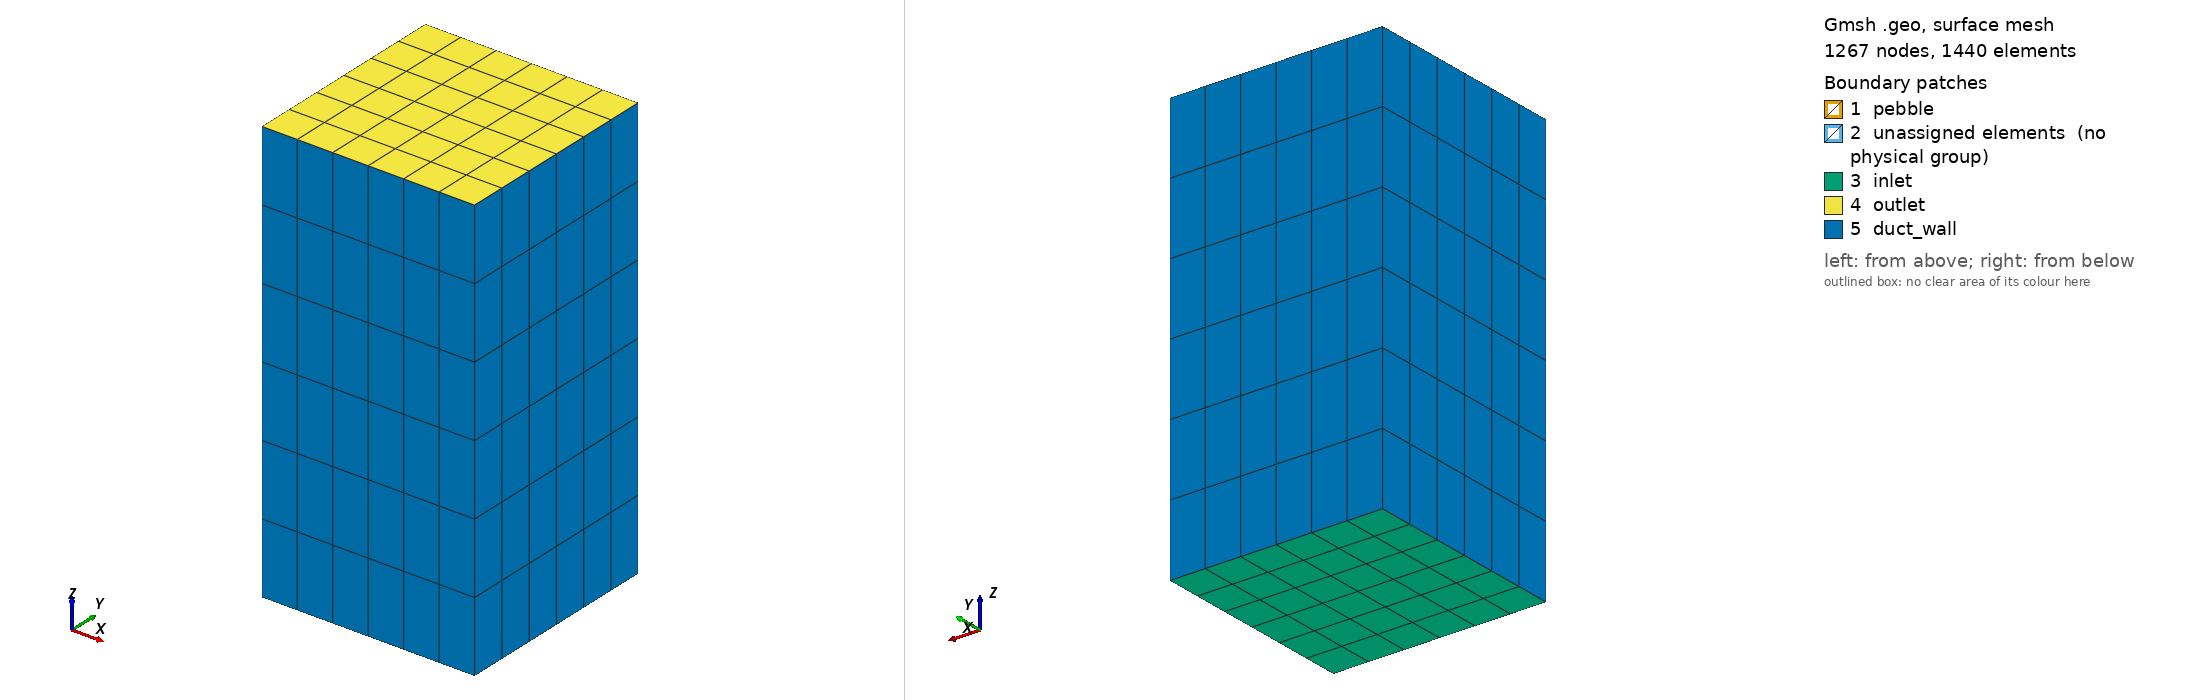

Gmsh geometry script, surface-meshed: 1267 nodes, 1440 surface elements. Boundary patches (legend numbers): 1 pebble, 2 unassigned elements (no physical group), 3 inlet, 4 outlet, 5 duct_wall. Left view from above one corner, right view from below the opposite corner. Legend entries are the model's physical surfaces; 'unassigned elements' are surfaces in no physical group. The drawing asked Gmsh for element sizes between 1% and 20% of the model's largest extent; the script's own settings can give other sizes.

=== single_pebble.geo (drawn) ===
// Single-pebble Nek-VF case (paper Section 4.4): square duct with a
// spherical pebble at the center. Two-layer cubed-sphere/cubed-box
// O-grid -- see the header of the generating script for the topology.
Mesh.SubdivisionAlgorithm = 0;
N_ARC = 7;  N_RAD1 = 5;  N_RAD2 = 8;

Point(1000) = {0, 0, 0};  // origin
Point(101) = {-0.0115470054, -0.0115470054, -0.0115470054};
Point(102) = {0.0115470054, -0.0115470054, -0.0115470054};
Point(103) = {0.0115470054, 0.0115470054, -0.0115470054};
Point(104) = {-0.0115470054, 0.0115470054, -0.0115470054};
Point(105) = {-0.0115470054, -0.0115470054, 0.0115470054};
Point(106) = {0.0115470054, -0.0115470054, 0.0115470054};
Point(107) = {0.0115470054, 0.0115470054, 0.0115470054};
Point(108) = {-0.0115470054, 0.0115470054, 0.0115470054};
Point(201) = {-0.0200000000, -0.0200000000, -0.0200000000};
Point(202) = {0.0200000000, -0.0200000000, -0.0200000000};
Point(203) = {0.0200000000, 0.0200000000, -0.0200000000};
Point(204) = {-0.0200000000, 0.0200000000, -0.0200000000};
Point(205) = {-0.0200000000, -0.0200000000, 0.0200000000};
Point(206) = {0.0200000000, -0.0200000000, 0.0200000000};
Point(207) = {0.0200000000, 0.0200000000, 0.0200000000};
Point(208) = {-0.0200000000, 0.0200000000, 0.0200000000};
Point(301) = {-0.0400000000, -0.0400000000, -0.0800000000};
Point(302) = {0.0400000000, -0.0400000000, -0.0800000000};
Point(303) = {0.0400000000, 0.0400000000, -0.0800000000};
Point(304) = {-0.0400000000, 0.0400000000, -0.0800000000};
Point(305) = {-0.0400000000, -0.0400000000, 0.0800000000};
Point(306) = {0.0400000000, -0.0400000000, 0.0800000000};
Point(307) = {0.0400000000, 0.0400000000, 0.0800000000};
Point(308) = {-0.0400000000, 0.0400000000, 0.0800000000};

// Layer 1 radial spokes: sphere corner -> reference-cube corner
Line(401) = {101, 201};
Line(402) = {102, 202};
Line(403) = {103, 203};
Line(404) = {104, 204};
Line(405) = {105, 205};
Line(406) = {106, 206};
Line(407) = {107, 207};
Line(408) = {108, 208};
// Layer 2 radial spokes: reference-cube corner -> duct-box corner
Line(501) = {201, 301};
Line(502) = {202, 302};
Line(503) = {203, 303};
Line(504) = {204, 304};
Line(505) = {205, 305};
Line(506) = {206, 306};
Line(507) = {207, 307};
Line(508) = {208, 308};

// Sphere edges (great-circle arcs) and reference-cube edges (straight)
Circle(601) = {101, 1000, 102};
Circle(602) = {102, 1000, 103};
Circle(603) = {103, 1000, 104};
Circle(604) = {104, 1000, 101};
Circle(605) = {105, 1000, 106};
Circle(606) = {106, 1000, 107};
Circle(607) = {107, 1000, 108};
Circle(608) = {108, 1000, 105};
Circle(609) = {101, 1000, 105};
Circle(610) = {102, 1000, 106};
Circle(611) = {103, 1000, 107};
Circle(612) = {104, 1000, 108};
Line(701) = {201, 202};
Line(702) = {202, 203};
Line(703) = {203, 204};
Line(704) = {204, 201};
Line(705) = {205, 206};
Line(706) = {206, 207};
Line(707) = {207, 208};
Line(708) = {208, 205};
Line(709) = {201, 205};
Line(710) = {202, 206};
Line(711) = {203, 207};
Line(712) = {204, 208};
// Duct-box edges (straight)
Line(801) = {301, 302};
Line(802) = {302, 303};
Line(803) = {303, 304};
Line(804) = {304, 301};
Line(805) = {305, 306};
Line(806) = {306, 307};
Line(807) = {307, 308};
Line(808) = {308, 305};
Line(809) = {301, 305};
Line(810) = {302, 306};
Line(811) = {303, 307};
Line(812) = {304, 308};

Transfinite Curve{601, 602, 603, 604, 605, 606, 607, 608, 609, 610, 611, 612, 701, 702, 703, 704, 705, 706, 707, 708, 709, 710, 711, 712} = N_ARC;
Transfinite Curve{801, 802, 803, 804, 805, 806, 807, 808, 809, 810, 811, 812} = N_ARC;
Transfinite Curve{401, 402, 403, 404, 405, 406, 407, 408} = N_RAD1;
Transfinite Curve{501, 502, 503, 504, 505, 506, 507, 508} = N_RAD2;

// Layer 1 face patches: sphere (curved) and reference cube (flat)
Line Loop(901) = {601, 602, 603, 604};
Ruled Surface(1101) = {901};
Line Loop(1001) = {701, 702, 703, 704};
Ruled Surface(1201) = {1001};
Transfinite Surface{1101};  Recombine Surface{1101};
Transfinite Surface{1201};  Recombine Surface{1201};
Line Loop(902) = {605, 606, 607, 608};
Ruled Surface(1102) = {902};
Line Loop(1002) = {705, 706, 707, 708};
Ruled Surface(1202) = {1002};
Transfinite Surface{1102};  Recombine Surface{1102};
Transfinite Surface{1202};  Recombine Surface{1202};
Line Loop(903) = {601, 610, -605, -609};
Ruled Surface(1103) = {903};
Line Loop(1003) = {701, 710, -705, -709};
Ruled Surface(1203) = {1003};
Transfinite Surface{1103};  Recombine Surface{1103};
Transfinite Surface{1203};  Recombine Surface{1203};
Line Loop(904) = {-603, 611, 607, -612};
Ruled Surface(1104) = {904};
Line Loop(1004) = {-703, 711, 707, -712};
Ruled Surface(1204) = {1004};
Transfinite Surface{1104};  Recombine Surface{1104};
Transfinite Surface{1204};  Recombine Surface{1204};
Line Loop(905) = {-604, 612, 608, -609};
Ruled Surface(1105) = {905};
Line Loop(1005) = {-704, 712, 708, -709};
Ruled Surface(1205) = {1005};
Transfinite Surface{1105};  Recombine Surface{1105};
Transfinite Surface{1205};  Recombine Surface{1205};
Line Loop(906) = {602, 611, -606, -610};
Ruled Surface(1106) = {906};
Line Loop(1006) = {702, 711, -706, -710};
Ruled Surface(1206) = {1006};
Transfinite Surface{1106};  Recombine Surface{1106};
Transfinite Surface{1206};  Recombine Surface{1206};

// Layer 1 fin (side) surfaces, one per cube edge, shared between the
// two face-blocks meeting at that edge.
Line Loop(1301) = {601, 402, -701, -401};
Ruled Surface(1401) = {1301};
Transfinite Surface{1401};  Recombine Surface{1401};
Line Loop(1302) = {602, 403, -702, -402};
Ruled Surface(1402) = {1302};
Transfinite Surface{1402};  Recombine Surface{1402};
Line Loop(1303) = {603, 404, -703, -403};
Ruled Surface(1403) = {1303};
Transfinite Surface{1403};  Recombine Surface{1403};
Line Loop(1304) = {604, 401, -704, -404};
Ruled Surface(1404) = {1304};
Transfinite Surface{1404};  Recombine Surface{1404};
Line Loop(1305) = {605, 406, -705, -405};
Ruled Surface(1405) = {1305};
Transfinite Surface{1405};  Recombine Surface{1405};
Line Loop(1306) = {606, 407, -706, -406};
Ruled Surface(1406) = {1306};
Transfinite Surface{1406};  Recombine Surface{1406};
Line Loop(1307) = {607, 408, -707, -407};
Ruled Surface(1407) = {1307};
Transfinite Surface{1407};  Recombine Surface{1407};
Line Loop(1308) = {608, 405, -708, -408};
Ruled Surface(1408) = {1308};
Transfinite Surface{1408};  Recombine Surface{1408};
Line Loop(1309) = {609, 405, -709, -401};
Ruled Surface(1409) = {1309};
Transfinite Surface{1409};  Recombine Surface{1409};
Line Loop(1310) = {610, 406, -710, -402};
Ruled Surface(1410) = {1310};
Transfinite Surface{1410};  Recombine Surface{1410};
Line Loop(1311) = {611, 407, -711, -403};
Ruled Surface(1411) = {1311};
Transfinite Surface{1411};  Recombine Surface{1411};
Line Loop(1312) = {612, 408, -712, -404};
Ruled Surface(1412) = {1312};
Transfinite Surface{1412};  Recombine Surface{1412};

// Layer 1 volumes (sphere shell)
Surface Loop(1501) = {1101, 1201, 1401, 1402, 1403, 1404};
Volume(1601) = {1501};
Transfinite Volume{1601};  Recombine Volume{1601};
Surface Loop(1502) = {1102, 1202, 1405, 1406, 1407, 1408};
Volume(1602) = {1502};
Transfinite Volume{1602};  Recombine Volume{1602};
Surface Loop(1503) = {1103, 1203, 1401, 1410, 1405, 1409};
Volume(1603) = {1503};
Transfinite Volume{1603};  Recombine Volume{1603};
Surface Loop(1504) = {1104, 1204, 1403, 1411, 1407, 1412};
Volume(1604) = {1504};
Transfinite Volume{1604};  Recombine Volume{1604};
Surface Loop(1505) = {1105, 1205, 1404, 1412, 1408, 1409};
Volume(1605) = {1505};
Transfinite Volume{1605};  Recombine Volume{1605};
Surface Loop(1506) = {1106, 1206, 1402, 1411, 1406, 1410};
Volume(1606) = {1506};
Transfinite Volume{1606};  Recombine Volume{1606};

// Layer 2 duct-box face patches (flat)
Line Loop(1701) = {801, 802, 803, 804};
Ruled Surface(1801) = {1701};
Transfinite Surface{1801};  Recombine Surface{1801};
Line Loop(1702) = {805, 806, 807, 808};
Ruled Surface(1802) = {1702};
Transfinite Surface{1802};  Recombine Surface{1802};
Line Loop(1703) = {801, 810, -805, -809};
Ruled Surface(1803) = {1703};
Transfinite Surface{1803};  Recombine Surface{1803};
Line Loop(1704) = {-803, 811, 807, -812};
Ruled Surface(1804) = {1704};
Transfinite Surface{1804};  Recombine Surface{1804};
Line Loop(1705) = {-804, 812, 808, -809};
Ruled Surface(1805) = {1705};
Transfinite Surface{1805};  Recombine Surface{1805};
Line Loop(1706) = {802, 811, -806, -810};
Ruled Surface(1806) = {1706};
Transfinite Surface{1806};  Recombine Surface{1806};

// Layer 2 fin surfaces (reference-cube edge -> duct-box edge)
Line Loop(1901) = {701, 502, -801, -501};
Ruled Surface(2001) = {1901};
Transfinite Surface{2001};  Recombine Surface{2001};
Line Loop(1902) = {702, 503, -802, -502};
Ruled Surface(2002) = {1902};
Transfinite Surface{2002};  Recombine Surface{2002};
Line Loop(1903) = {703, 504, -803, -503};
Ruled Surface(2003) = {1903};
Transfinite Surface{2003};  Recombine Surface{2003};
Line Loop(1904) = {704, 501, -804, -504};
Ruled Surface(2004) = {1904};
Transfinite Surface{2004};  Recombine Surface{2004};
Line Loop(1905) = {705, 506, -805, -505};
Ruled Surface(2005) = {1905};
Transfinite Surface{2005};  Recombine Surface{2005};
Line Loop(1906) = {706, 507, -806, -506};
Ruled Surface(2006) = {1906};
Transfinite Surface{2006};  Recombine Surface{2006};
Line Loop(1907) = {707, 508, -807, -507};
Ruled Surface(2007) = {1907};
Transfinite Surface{2007};  Recombine Surface{2007};
Line Loop(1908) = {708, 505, -808, -508};
Ruled Surface(2008) = {1908};
Transfinite Surface{2008};  Recombine Surface{2008};
Line Loop(1909) = {709, 505, -809, -501};
Ruled Surface(2009) = {1909};
Transfinite Surface{2009};  Recombine Surface{2009};
Line Loop(1910) = {710, 506, -810, -502};
Ruled Surface(2010) = {1910};
Transfinite Surface{2010};  Recombine Surface{2010};
Line Loop(1911) = {711, 507, -811, -503};
Ruled Surface(2011) = {1911};
Transfinite Surface{2011};  Recombine Surface{2011};
Line Loop(1912) = {712, 508, -812, -504};
Ruled Surface(2012) = {1912};
Transfinite Surface{2012};  Recombine Surface{2012};

// Layer 2 volumes (reference cube -> duct wall)
Surface Loop(2101) = {1201, 1801, 2001, 2002, 2003, 2004};
Volume(2201) = {2101};
Transfinite Volume{2201};  Recombine Volume{2201};
Surface Loop(2102) = {1202, 1802, 2005, 2006, 2007, 2008};
Volume(2202) = {2102};
Transfinite Volume{2202};  Recombine Volume{2202};
Surface Loop(2103) = {1203, 1803, 2001, 2010, 2005, 2009};
Volume(2203) = {2103};
Transfinite Volume{2203};  Recombine Volume{2203};
Surface Loop(2104) = {1204, 1804, 2003, 2011, 2007, 2012};
Volume(2204) = {2104};
Transfinite Volume{2204};  Recombine Volume{2204};
Surface Loop(2105) = {1205, 1805, 2004, 2012, 2008, 2009};
Volume(2205) = {2105};
Transfinite Volume{2205};  Recombine Volume{2205};
Surface Loop(2106) = {1206, 1806, 2002, 2011, 2006, 2010};
Volume(2206) = {2106};
Transfinite Volume{2206};  Recombine Volume{2206};

Physical Surface("pebble", 1) = {1101, 1102, 1103, 1104, 1105, 1106};
Physical Surface("inlet", 2) = {1801};
Physical Surface("outlet", 3) = {1802};
Physical Surface("duct_wall", 4) = {1803, 1804, 1805, 1806};
Physical Volume("fluid", 5) = {1601, 1602, 1603, 1604, 1605, 1606, 2201, 2202, 2203, 2204, 2205, 2206};
